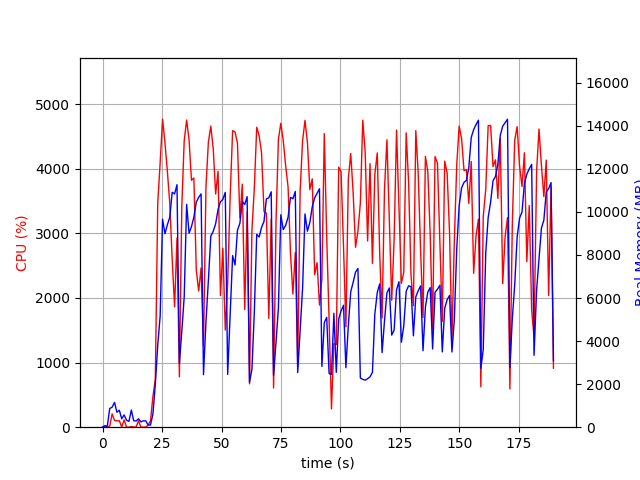

The file beside this chart, header and first rows:
elapsed_time, nproc, cpu, mem_real, mem_virtual
3.361701965332031e-05, 1, 0.0, 10.84, 3192
1.006, 2, 25.8, 44.82, 153.7
2.014, 2, 2.0, 54.57, 163.2
3.021, 5, 17.9, 868.3, 3114
4.029, 4, 206.5, 931.8, 2972
5.036, 5, 103.2, 1152, 3456
6.045, 3, 98.2, 693.8, 2357
7.053, 3, 100.3, 789, 2469
8.06, 4, 3.0, 390.5, 2187
9.068, 5, 113.9, 570.7, 2689
10.08, 3, 1.0, 324.3, 1889
11.09, 3, 1.0, 268.5, 1829
12.09, 5, 7.9, 796, 2951
13.1, 4, 2.0, 301.4, 2143
14.11, 3, 4.0, 289.2, 1887
15.12, 3, 99.2, 388.8, 2025
16.13, 3, 0.0, 246.3, 1846
17.13, 3, 1.0, 295.2, 1900
18.14, 3, 0.0, 296.9, 1933
19.15, 1, 32.7, 101.3, 687.7
20.16, 1, 100.1, 101.3, 687.7
21.17, 1, 475.9, 610.5, 6091
22.18, 1, 745.9, 1981, 9147
23.2, 1, 3463, 3808, 10997
24.21, 1, 4092, 5160, 13124
25.22, 1, 4766, 9661, 20024
26.24, 1, 4401, 8989, 20038
27.25, 1, 3955, 9410, 20102
28.26, 1, 3461, 9755, 20102
29.27, 1, 2598, 10915, 20182
30.28, 1, 1863, 10835, 20182
31.29, 1, 2927, 11266, 20182
32.3, 1, 779.4, 2979, 20278
33.31, 1, 3411, 4443, 20278
34.32, 1, 4433, 6053, 20312
35.34, 1, 4752, 10353, 21033
36.36, 1, 4445, 9013, 21033
37.38, 1, 3821, 9318, 21033
38.39, 1, 3855, 9760, 21033
39.39, 1, 2432, 10458, 21033
40.4, 1, 2107, 10677, 21033
41.42, 1, 2465, 10836, 21033
42.43, 1, 1253, 2439, 21033
43.47, 1, 3726, 4903, 21033
44.48, 1, 4411, 6825, 21087
45.5, 1, 4657, 8877, 21290
46.52, 1, 4311, 9100, 21290
47.54, 1, 3607, 9450, 21290
48.54, 1, 3962, 10113, 21290
49.56, 1, 2036, 10476, 21290
50.57, 1, 2768, 10588, 21290
51.58, 1, 1503, 10908, 21290
52.59, 1, 2232, 2451, 21290
53.65, 1, 3583, 5202, 21290
54.67, 1, 4588, 7972, 21382
55.69, 1, 4568, 7536, 21600
56.7, 1, 4394, 9153, 21600
57.72, 1, 3235, 9470, 21600
58.74, 1, 3760, 10493, 21600
59.75, 1, 1821, 10341, 21600
... 128 more rows
